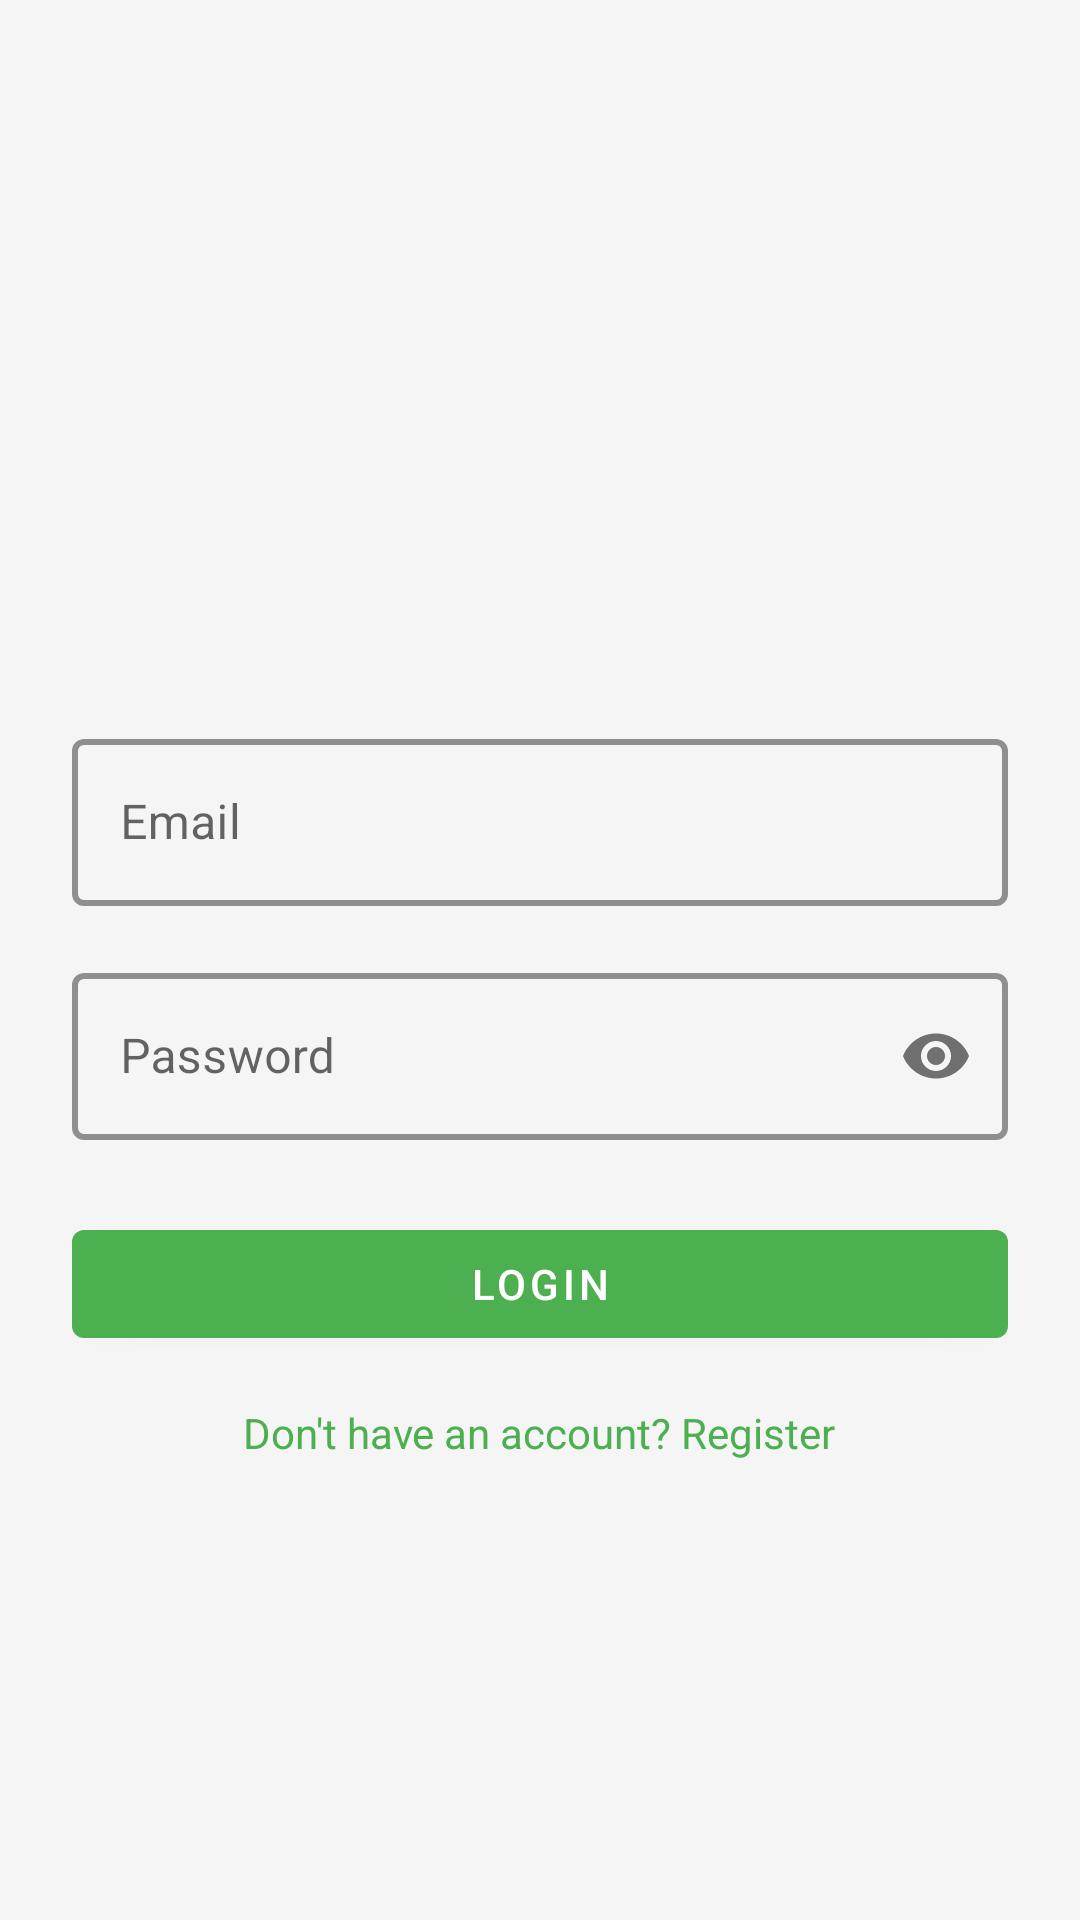

Layout XML and referenced resources for this Android screen:
<!-- AndroidManifest.xml: application theme Theme.Refunnnn -->
<!-- res/layout/fragment_login.xml -->
<?xml version="1.0" encoding="utf-8"?>
<ScrollView xmlns:android="http://schemas.android.com/apk/res/android"
    xmlns:app="http://schemas.android.com/apk/res-auto"
    android:layout_width="match_parent"
    android:layout_height="match_parent"
    android:background="@color/background_light">

    <LinearLayout
        android:layout_width="match_parent"
        android:layout_height="wrap_content"
        android:orientation="vertical"
        android:padding="24dp">

        <ImageView
            android:layout_width="120dp"
            android:layout_height="120dp"
            android:layout_gravity="center"
            android:layout_marginTop="48dp"
            android:layout_marginBottom="48dp"
            android:src="@drawable/ic_refun" />

        <com.google.android.material.textfield.TextInputLayout
            android:id="@+id/emailLayout"
            style="@style/CustomTextInputLayout"
            android:layout_width="match_parent"
            android:layout_height="wrap_content"
            android:layout_marginBottom="16dp"
            android:hint="Email">

            <com.google.android.material.textfield.TextInputEditText
                android:id="@+id/emailInput"
                android:layout_width="match_parent"
                android:layout_height="wrap_content"
                android:inputType="textEmailAddress" />
        </com.google.android.material.textfield.TextInputLayout>

        <com.google.android.material.textfield.TextInputLayout
            android:id="@+id/passwordLayout"
            style="@style/CustomTextInputLayout"
            android:layout_width="match_parent"
            android:layout_height="wrap_content"
            android:layout_marginBottom="24dp"
            android:hint="Password"
            app:passwordToggleEnabled="true">

            <com.google.android.material.textfield.TextInputEditText
                android:id="@+id/passwordInput"
                android:layout_width="match_parent"
                android:layout_height="wrap_content"
                android:inputType="textPassword" />
        </com.google.android.material.textfield.TextInputLayout>

        <com.google.android.material.button.MaterialButton
            android:id="@+id/loginButton"
            android:layout_width="match_parent"
            android:layout_height="wrap_content"
            android:layout_marginBottom="16dp"
            android:text="Login" />

        <TextView
            android:id="@+id/registerLink"
            android:layout_width="wrap_content"
            android:layout_height="wrap_content"
            android:layout_gravity="center"
            android:text="Don't have an account? Register"
            android:textColor="@color/primary" />
    </LinearLayout>
</ScrollView>
<!-- resources referenced by this layout -->
<resources>
  <color name="background_light">#F5F5F5</color>
  <color name="primary">#4CAF50</color>
  <style name="CustomTextInputLayout" parent="Widget.MaterialComponents.TextInputLayout.OutlinedBox">
          <item name="boxStrokeWidth">2dp</item>
          <item name="boxStrokeWidthFocused">2dp</item>
          <item name="hintTextAppearance">@style/CustomTextInputHint</item>
          <item name="boxStrokeColor">@color/primary</item>
      </style>
  <style name="Theme.Refunnnn" parent="Theme.MaterialComponents.Light.NoActionBar">
          
          <item name="colorPrimary">@color/primary</item>
          <item name="colorPrimaryVariant">@color/primary_dark</item>
          <item name="colorOnPrimary">@color/white</item>
          
          <item name="colorSecondary">@color/accent</item>
          <item name="colorSecondaryVariant">@color/accent_dark</item>
          <item name="colorOnSecondary">@color/black</item>
          
          <item name="android:statusBarColor">?attr/colorPrimaryVariant</item>
      </style>
  <style name="CustomTextInputHint" parent="TextAppearance.MaterialComponents.Caption">
          <item name="android:textColor">@color/primary</item>
          <item name="android:textSize">14sp</item>
      </style>
  <color name="primary_dark">#388E3C</color>
  <color name="white">#FFFFFF</color>
  <color name="accent">#FF03DAC5</color>
  <color name="accent_dark">#689F38</color>
  <color name="black">#000000</color>
</resources>
